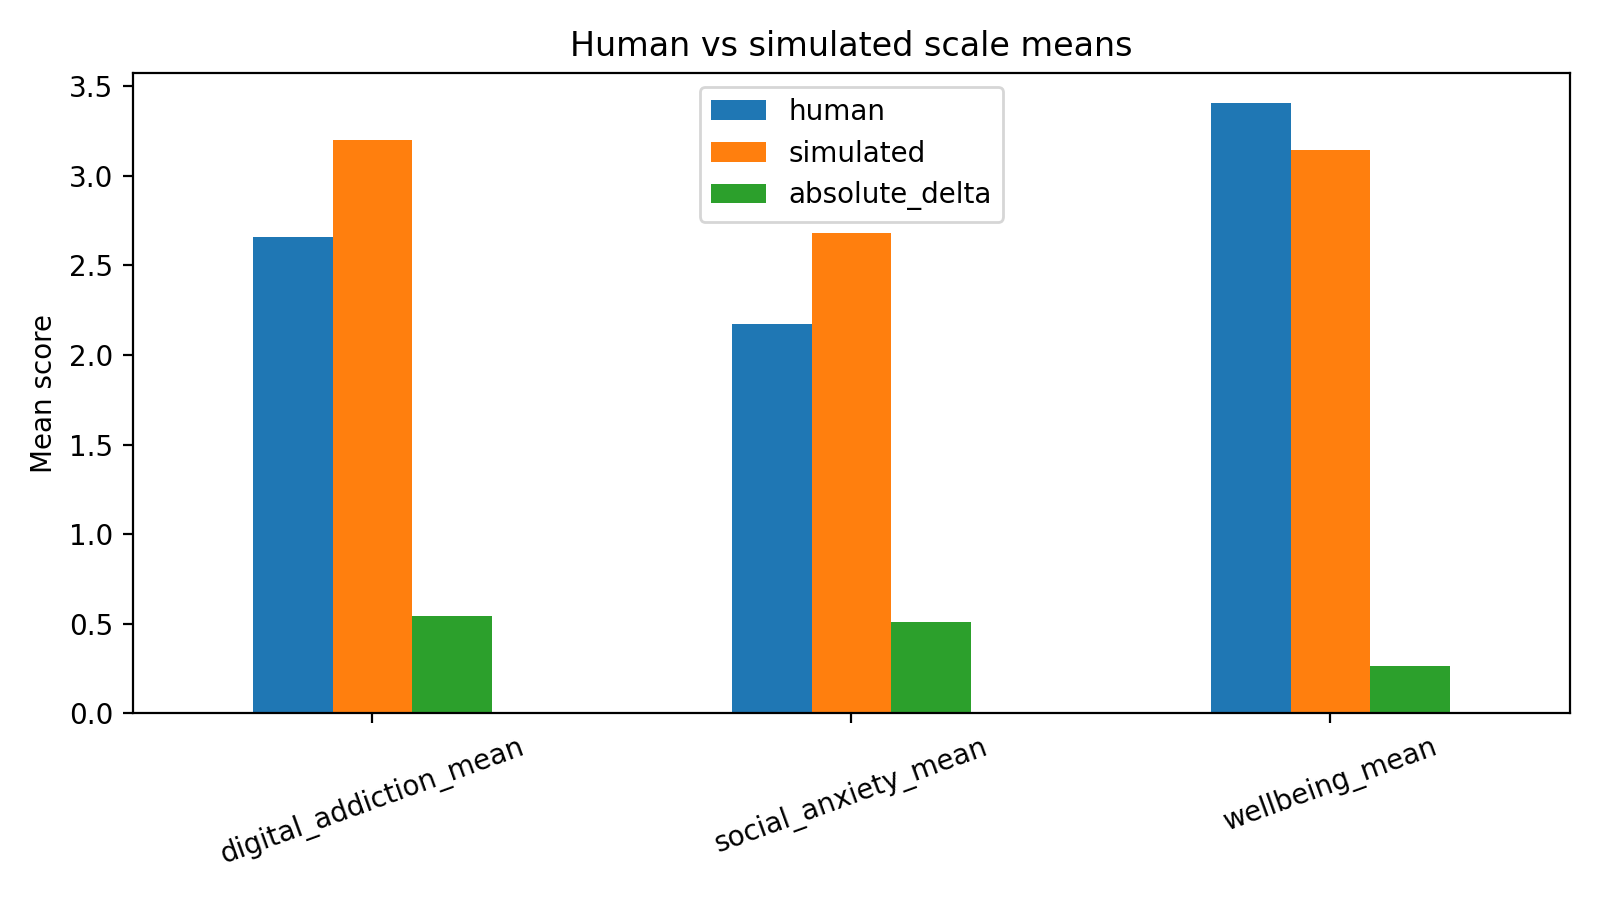

The data file committed next to this chart (first rows):
scale, human, simulated, absolute_delta
digital_addiction_mean, 2.659, 3.203, 0.5441
social_anxiety_mean, 2.171, 2.681, 0.5107
wellbeing_mean, 3.406, 3.143, 0.2623
